Run: headless pygame with SDL's dummy video driver; simulated clock (each Clock.tick advances the game by its frame time, no real sleeping); random seed 0; keys injected as events and as key.get_pressed() state; no mouse input; restart key R tapped at the start of phases 3 and 4.
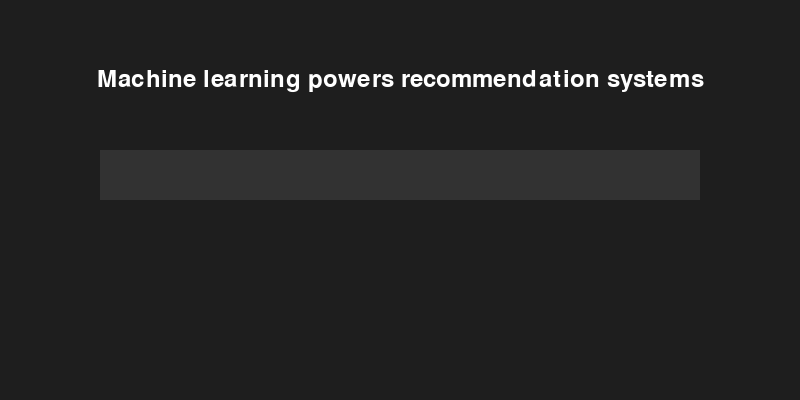
Frame 1 of 4 · flips 1–60 · no input
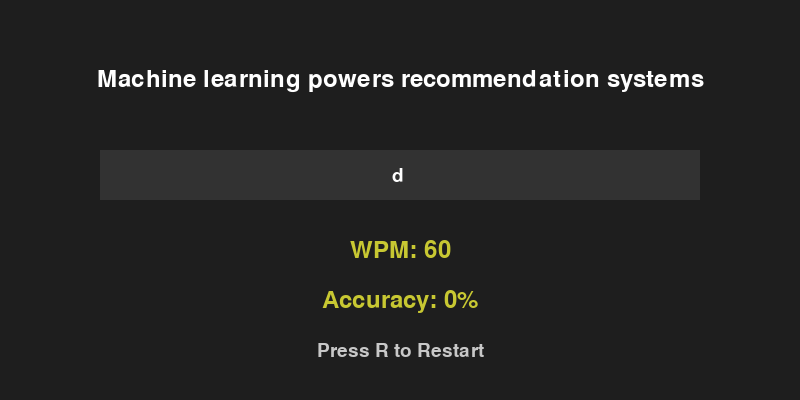
Frame 2 of 4 · flips 61–180 · tapped SPACE, RETURN · held RIGHT (→), D
Frame 3 of 4 · flips 181–300 · tapped R · held DOWN (↓), S · screen same as frame 1, image omitted
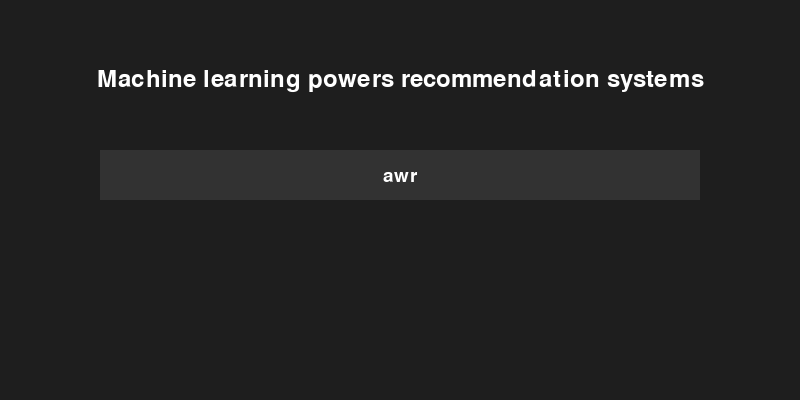
Frame 4 of 4 · flips 301–420 · tapped R · held LEFT (←), A, UP (↑), W

The pygame program that drew these frames:

"""
Typing Speed Test - OOP with pygame
-----------------------------------
Run: python typing_speed_test.py
"""

import pygame
import sys
import time
import random

# ----- Config -----
WIDTH, HEIGHT = 800, 400
BG_COLOR = (30, 30, 30)
TEXT_COLOR = (255, 255, 255)
INPUT_COLOR = (50, 50, 50)
RESULT_COLOR = (200, 200, 50)
FPS = 60

SENTENCES = [
    "Python is an amazing programming language",
    "Artificial intelligence is the future",
    "Data science involves statistics and coding",
    "Machine learning powers recommendation systems",
    "OpenAI creates advanced AI models"
]

# ----- Typing Test Class -----
class TypingSpeedTest:
    def __init__(self):
        pygame.init()
        self.screen = pygame.display.set_mode((WIDTH, HEIGHT))
        pygame.display.set_caption("Typing Speed Test (OOP)")
        self.clock = pygame.time.Clock()
        self.font = pygame.font.SysFont("Arial", 28)
        self.big_font = pygame.font.SysFont("Arial", 36)

        self.reset_test()

    def reset_test(self):
        self.sentence = random.choice(SENTENCES)
        self.input_text = ""
        self.start_time = None
        self.wpm = 0
        self.accuracy = 0
        self.finished = False

    def calculate_results(self):
        if not self.start_time:
            return
        elapsed_time = max(time.time() - self.start_time, 1)
        words_typed = len(self.input_text.split())
        self.wpm = round((words_typed / elapsed_time) * 60)

        correct_chars = sum(1 for i, c in enumerate(self.input_text) if i < len(self.sentence) and c == self.sentence[i])
        self.accuracy = round((correct_chars / len(self.sentence)) * 100)

    def draw_text(self, text, pos, color=TEXT_COLOR, font=None):
        if font is None:
            font = self.font
        txt_surface = font.render(text, True, color)
        rect = txt_surface.get_rect(center=pos)
        self.screen.blit(txt_surface, rect)

    def run(self):
        running = True
        while running:
            self.screen.fill(BG_COLOR)

            for event in pygame.event.get():
                if event.type == pygame.QUIT:
                    running = False

                elif event.type == pygame.KEYDOWN and not self.finished:
                    if not self.start_time:
                        self.start_time = time.time()

                    if event.key == pygame.K_RETURN:
                        self.finished = True
                        self.calculate_results()

                    elif event.key == pygame.K_BACKSPACE:
                        self.input_text = self.input_text[:-1]

                    else:
                        self.input_text += event.unicode

                elif event.type == pygame.KEYDOWN and self.finished:
                    if event.key == pygame.K_r:  # Restart
                        self.reset_test()

            # Draw sentence
            self.draw_text(self.sentence, (WIDTH // 2, 80), TEXT_COLOR, self.big_font)

            # Draw input box
            pygame.draw.rect(self.screen, INPUT_COLOR, (100, 150, WIDTH - 200, 50))
            self.draw_text(self.input_text, (WIDTH // 2, 175))

            # Results
            if self.finished:
                self.draw_text(f"WPM: {self.wpm}", (WIDTH // 2, 250), RESULT_COLOR, self.big_font)
                self.draw_text(f"Accuracy: {self.accuracy}%", (WIDTH // 2, 300), RESULT_COLOR, self.big_font)
                self.draw_text("Press R to Restart", (WIDTH // 2, 350), (200, 200, 200))

            pygame.display.flip()
            self.clock.tick(FPS)

        pygame.quit()
        sys.exit()


if __name__ == "__main__":
    TypingSpeedTest().run()
